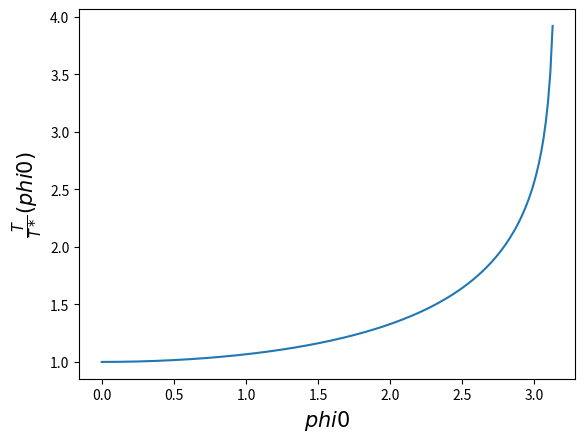

Write the Python code that produced this figure.
import numpy as np
import matplotlib.pyplot as plt

def fun(x, t):
    return 1.0/np.sqrt((1.0-(x*np.sin(t))**2))

def simpson(a, b, fun, n):
    h = (b-a)/n
    result = fun(a) + fun(b)
    for ii in range(1,n):
        if ii%2!=0:
            result += 4*fun(a + ii*h)
        else:
            result += 2*fun(a + ii*h)
    return (h/3)*result

K = []
phi0 = np.linspace(0,np.pi,200)
X = np.sin(phi0/2)

fl = lambda t : fun(x,t)
for x in X:
    K.append(simpson(0,np.pi/2,fl,100))

K = np.array(K)
Y = (2/np.pi)*K

plt.ylabel(r'$\frac{T}{T*}(phi0)$', size = 15)
plt.xlabel(r'$phi0$', size = 15)
plt.plot(phi0,Y)
plt.show()
